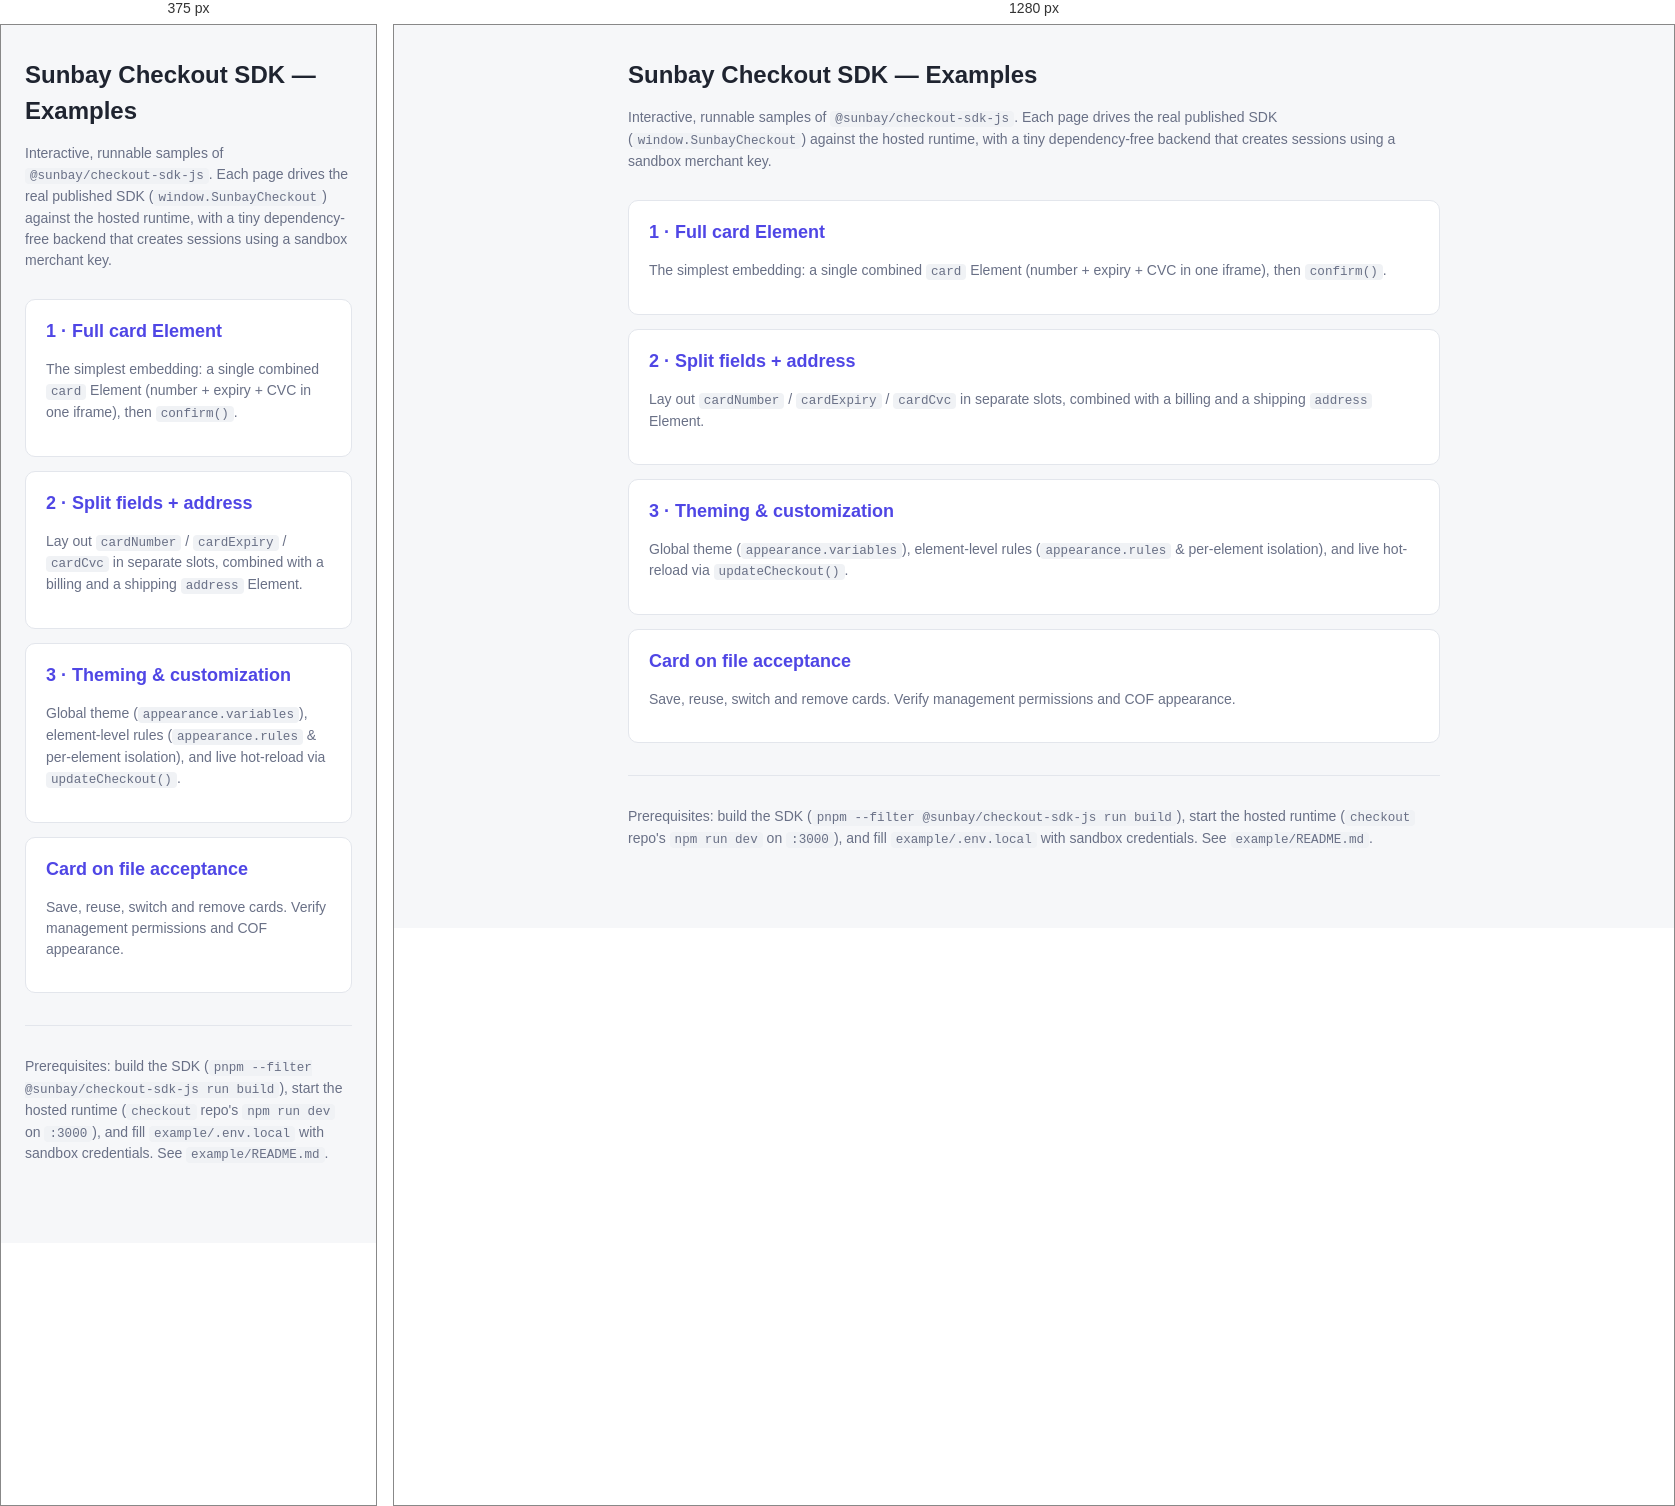
Rendered at 375 px and 1280 px, left to right.

<!-- file: index.html -->
<!doctype html>
<html lang="en">
    <head>
        <meta charset="utf-8" />
        <meta name="viewport" content="width=device-width, initial-scale=1" />
        <title>Sunbay Checkout SDK — Examples</title>
        <link rel="stylesheet" href="/styles.css" />
    </head>
    <body>
        <main class="page">
            <header class="hero">
                <h1>Sunbay Checkout SDK — Examples</h1>
                <p class="muted">
                    Interactive, runnable samples of
                    <code>@sunbay/checkout-sdk-js</code>. Each page drives the real published
                    SDK (<code>window.SunbayCheckout</code>) against the hosted runtime, with
                    a tiny dependency-free backend that creates sessions using a sandbox
                    merchant key.
                </p>
                <div id="health" class="banner" hidden></div>
            </header>

            <section class="cards">
                <a class="card-link" href="/full-element.html">
                    <h2>1 · Full card Element</h2>
                    <p class="muted">
                        The simplest embedding: a single combined <code>card</code> Element
                        (number + expiry + CVC in one iframe), then <code>confirm()</code>.
                    </p>
                </a>

                <a class="card-link" href="/split-fields.html">
                    <h2>2 · Split fields + address</h2>
                    <p class="muted">
                        Lay out <code>cardNumber</code> / <code>cardExpiry</code> /
                        <code>cardCvc</code> in separate slots, combined with a billing and a
                        shipping <code>address</code> Element.
                    </p>
                </a>

                <a class="card-link" href="/theming.html">
                    <h2>3 · Theming &amp; customization</h2>
                    <p class="muted">
                        Global theme (<code>appearance.variables</code>), element-level rules
                        (<code>appearance.rules</code> &amp; per-element isolation), and live
                        hot-reload via <code>updateCheckout()</code>.
                    </p>
                </a>
                <a class="card-link" href="/cof.html">
                    <h2>Card on file acceptance</h2>
                    <p class="muted">Save, reuse, switch and remove cards. Verify management permissions and COF appearance.</p>
                </a>
            </section>

            <footer class="foot muted">
                <p>
                    Prerequisites: build the SDK
                    (<code>pnpm --filter @sunbay/checkout-sdk-js run build</code>), start the
                    hosted runtime (<code>checkout</code> repo's <code>npm run dev</code> on
                    <code>:3000</code>), and fill <code>example/.env.local</code> with sandbox
                    credentials. See <code>example/README.md</code>.
                </p>
            </footer>
        </main>

        <script type="module">
            import { fetchHealth, renderHealthBanner } from '/app.js';
            renderHealthBanner(await fetchHealth(), document.getElementById('health'));
        </script>
    </body>
</html>


/* @media block from styles.css */
@media (max-width: 560px) {
    .logdock {
        width: calc(100vw - 32px);
    }
}

/* @media block from styles.css */
@media (max-width: 560px) {
    .grid-2 {
        grid-template-columns: 1fr;
    }
}